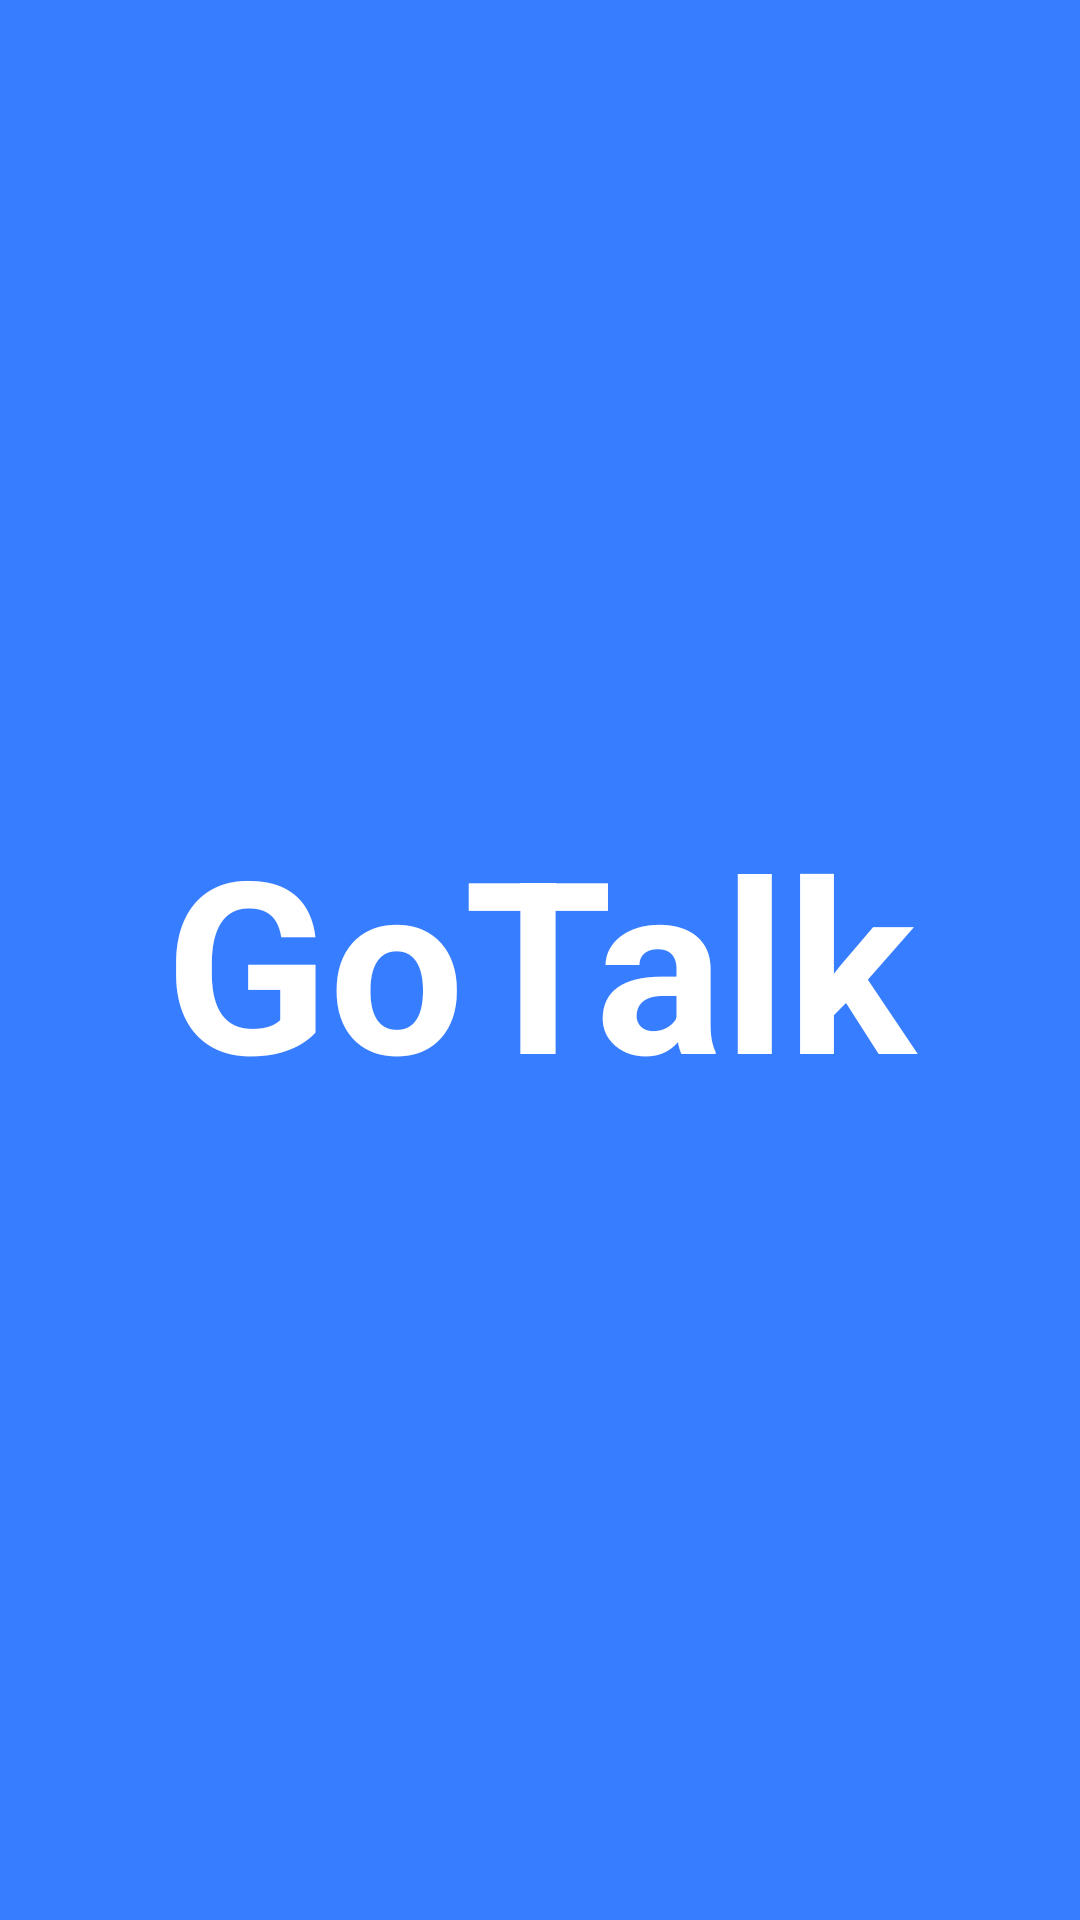

Produce the Android XML layout that renders to this screen, including the resource entries it uses.
<!-- AndroidManifest.xml: application theme AppTheme -->
<!-- res/layout/splash_screen.xml -->
<?xml version="1.0" encoding="utf-8"?>
<androidx.constraintlayout.widget.ConstraintLayout xmlns:android="http://schemas.android.com/apk/res/android"
    xmlns:tools="http://schemas.android.com/tools"
    android:layout_width="match_parent"
    android:layout_height="match_parent"
    tools:context=".MainActivity">

    <TextView
        style="@style/SlashScreen"
        android:layout_width="match_parent"
        android:layout_height="match_parent"
        android:background="@color/colorPrimary"
        android:text="@string/app_name" />
</androidx.constraintlayout.widget.ConstraintLayout>
<!-- resources referenced by this layout -->
<resources>
  <color name="colorPrimary">#377DFF</color>
  <string name="app_name">GoTalk</string>
  <style name="SlashScreen">
          <item name="android:gravity">center</item>
          <item name="android:textColor">@android:color/white</item>
          <item name="android:textSize">80sp</item>
          <item name="android:textStyle">bold</item>
      </style>
  <style name="AppTheme" parent="Theme.AppCompat.Light.NoActionBar">
          
          <item name="colorPrimary">@color/colorPrimary</item>
          <item name="colorPrimaryDark">@color/colorPrimaryDark</item>
          <item name="colorAccent">@color/gray</item>
          <item name="android:background">@android:color/white</item>
          <item name="android:textColor">@color/black</item>
      </style>
  <color name="colorPrimaryDark">#3700B3</color>
  <!-- not gathered from this repository: default colours our renderer supplied (Android Studio template values) -->
  <color name="black">#FF000000</color>
</resources>
